3-way image classification set "data-v1" from GitHub (jood-otoom/Capstone); label vocabulary: moderate accident, no accident, severe accident.

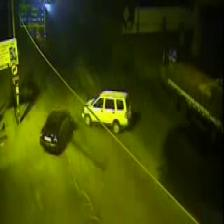
Label: moderate accident

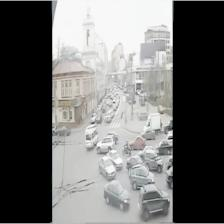
Label: no accident

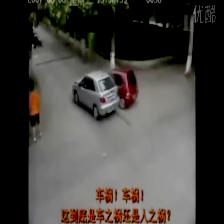
Label: moderate accident

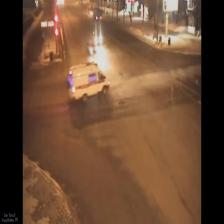
Label: no accident

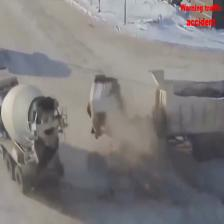
Label: severe accident

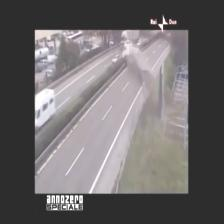
Label: severe accident
